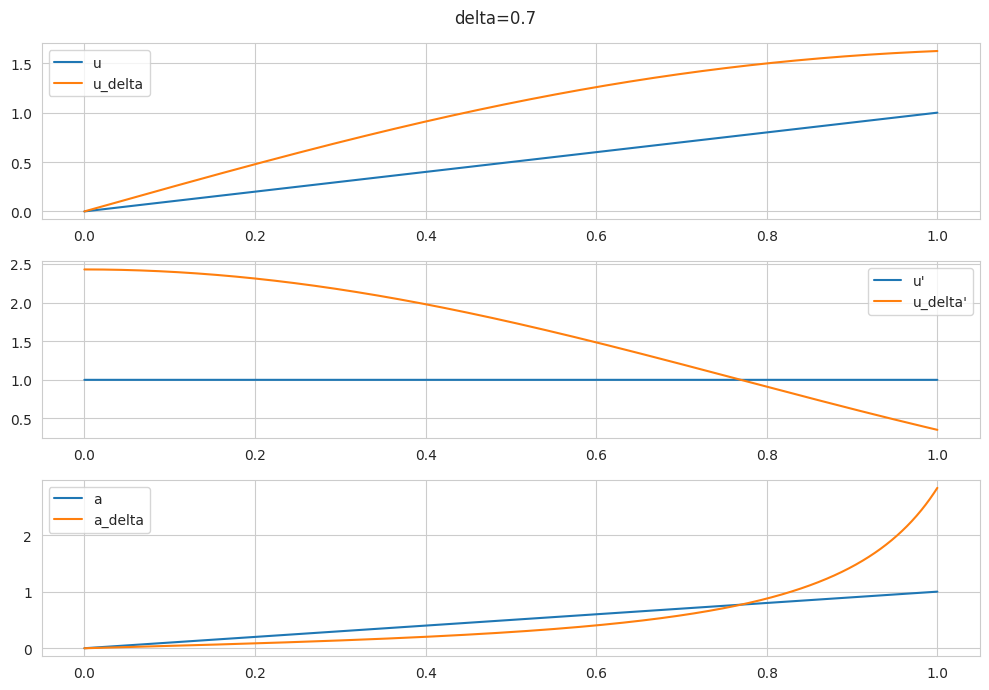

Python code for this plot:
from contextlib import contextmanager
from typing import Callable

import numpy as np
import seaborn as sns
from matplotlib import pyplot as plt

sns.set_style("whitegrid")
Arr = np.ndarray
Func = Callable[[Arr], Arr]


@contextmanager
def fig(rows: int = 1, cols: int = 1):
    _fig, axs = plt.subplots(
        nrows=rows,
        ncols=cols,
        figsize=(10, 7),
        layout="tight",
    )
    yield _fig, axs
    _fig.show()
    _fig.clear()


def f(x: Arr) -> Arr:
    return -np.ones_like(x)


def u(delta: float = 0.0) -> Func:
    if delta == 0:
        return lambda x: x

    return lambda x: x + delta * np.sin(x / delta**2)


def u_prime(delta: float = 0.0) -> Func:
    if delta == 0:
        return lambda x: np.ones_like(x)

    return lambda x: np.ones_like(x) + 1 / delta * np.cos(x / delta**2)


def solve_for_a(x: Arr, u_prime_func: Func) -> Arr:
    dx = x[1] - x[0]
    return -np.cumsum(f(x)) * dx / u_prime_func(x)


def main():
    delta = 0.7
    x = np.linspace(0, 1, 1234)

    with fig(rows=3) as (_f, (ax1, ax2, ax3)):
        _f.suptitle(f"{delta=}")

        sns.lineplot(x=x, y=u()(x), label="u", ax=ax1)
        sns.lineplot(x=x, y=u(delta)(x), label="u_delta", ax=ax1)

        sns.lineplot(x=x, y=u_prime()(x), label="u'", ax=ax2)
        sns.lineplot(x=x, y=u_prime(delta)(x), label="u_delta'", ax=ax2)

        sns.lineplot(x=x, y=solve_for_a(x, u_prime()), label="a", ax=ax3)
        sns.lineplot(x=x, y=solve_for_a(x, u_prime(delta)), label="a_delta", ax=ax3)


if __name__ == "__main__":
    main()
